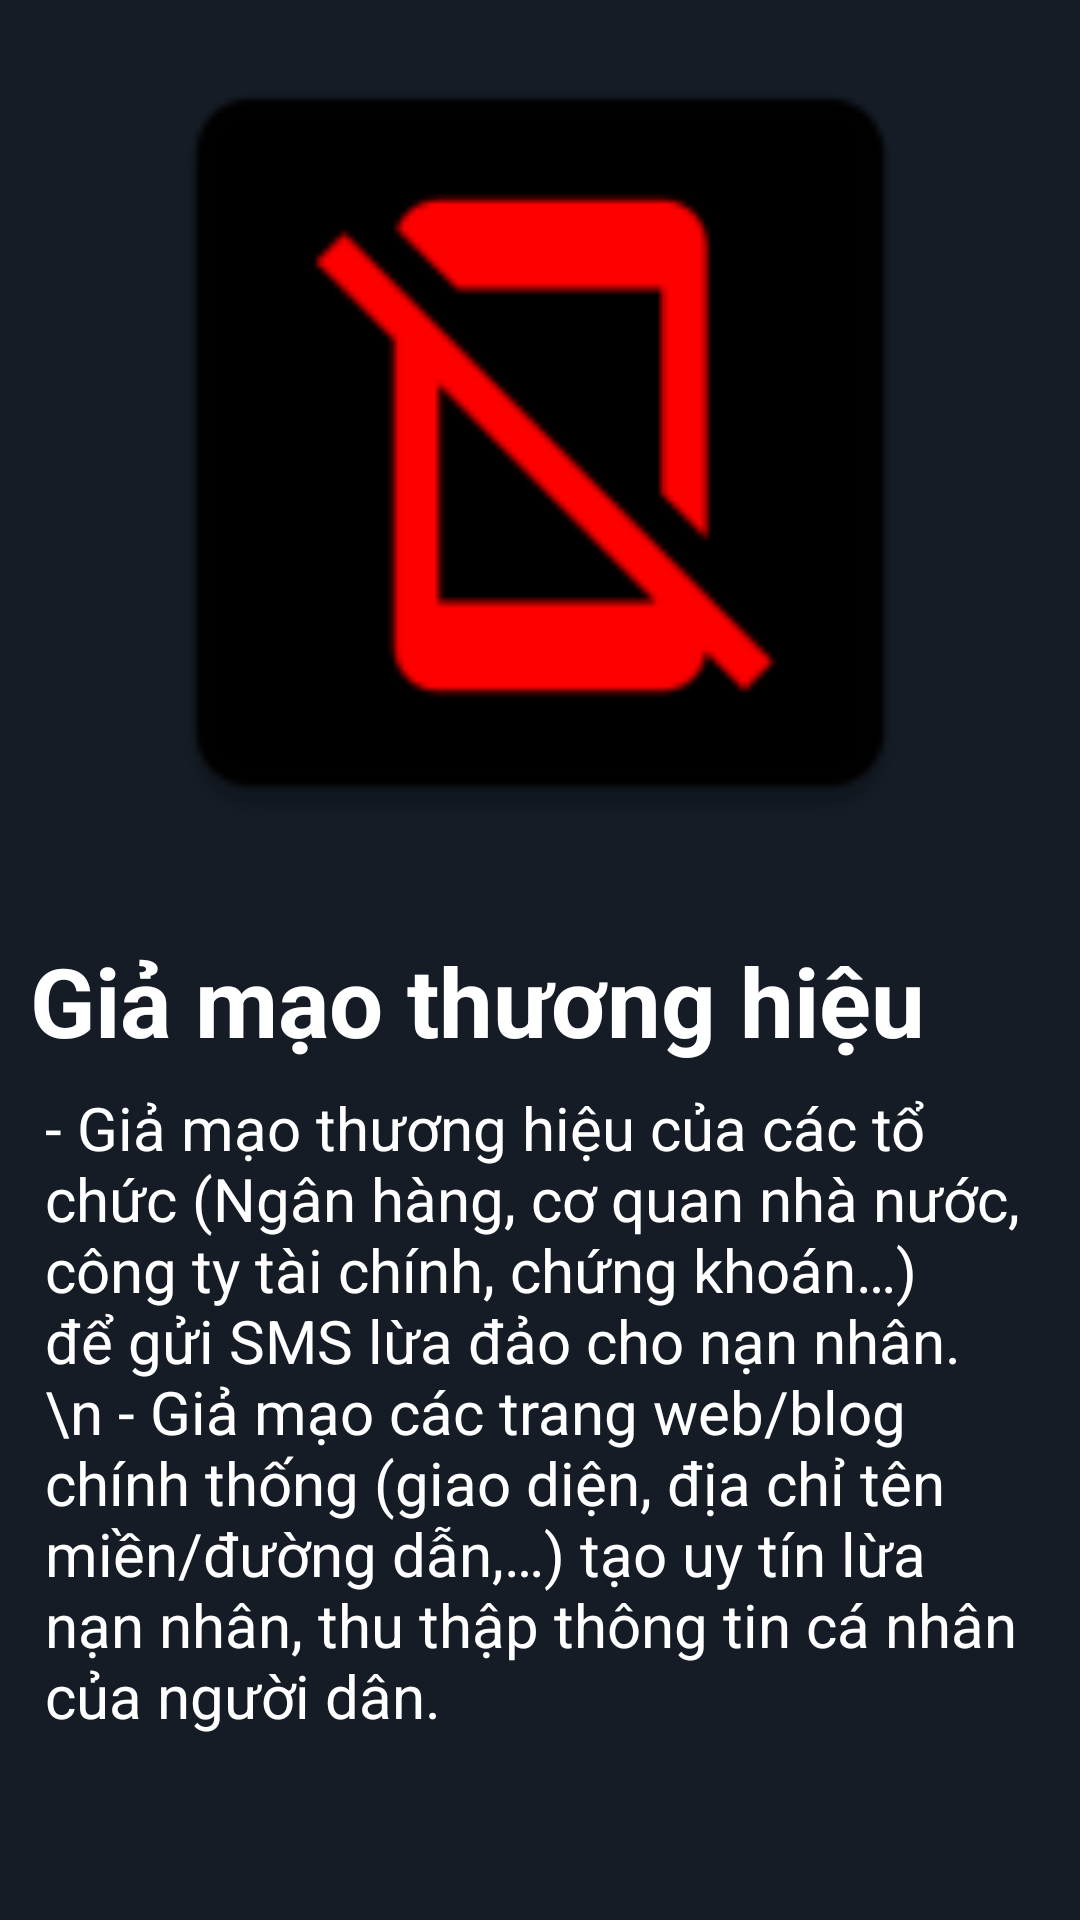

Android layout source for this screen:
<!-- AndroidManifest.xml: application theme Theme.TrueCall -->
<!-- res/layout/activity_news_detail.xml -->
<?xml version="1.0" encoding="utf-8"?>
<androidx.constraintlayout.widget.ConstraintLayout xmlns:android="http://schemas.android.com/apk/res/android"
    xmlns:app="http://schemas.android.com/apk/res-auto"
    xmlns:tools="http://schemas.android.com/tools"
    android:layout_width="match_parent"
    android:layout_height="match_parent"
    android:background="#151C25">

    <ImageView
        android:id="@+id/imgNews"
        android:layout_width="match_parent"
        android:layout_height="289dp"
        app:layout_constraintBottom_toBottomOf="parent"
        app:layout_constraintEnd_toEndOf="parent"
        app:layout_constraintHorizontal_bias="0.2"
        app:layout_constraintStart_toStartOf="parent"
        app:layout_constraintTop_toTopOf="parent"
        app:layout_constraintVertical_bias="0.009"
        app:srcCompat="@mipmap/ic_truecall" />

    <TextView
        android:id="@+id/tvTitle"
        android:layout_width="match_parent"
        android:layout_height="wrap_content"
        android:layout_marginStart="10dp"
        android:layout_marginTop="20dp"
        android:layout_marginEnd="10dp"
        android:text="Giả mạo thương hiệu"
        android:textColor="#ffffff"
        android:textSize="32dp"
        android:textStyle="bold"
        app:layout_constraintBottom_toBottomOf="parent"
        app:layout_constraintEnd_toEndOf="parent"
        app:layout_constraintHorizontal_bias="0.0"
        app:layout_constraintStart_toStartOf="parent"
        app:layout_constraintTop_toBottomOf="@+id/imgNews"
        app:layout_constraintVertical_bias="0.0" />

    <TextView
        android:id="@+id/tvContent"
        android:layout_width="match_parent"
        android:layout_height="wrap_content"
        android:layout_marginStart="15dp"
        android:layout_marginEnd="15dp"
        android:text="- Giả mạo thương hiệu của các tổ chức (Ngân hàng, cơ quan nhà nước, công ty tài chính, chứng khoán…) để gửi SMS lừa đảo cho nạn nhân.
        \n - Giả mạo các trang web/blog chính thống (giao diện, địa chỉ tên miền/đường dẫn,…) tạo uy tín lừa nạn nhân, thu thập thông tin cá nhân của người dân."
        android:textColor="#ffffff"
        android:textSize="20dp"
        app:layout_constraintBottom_toBottomOf="parent"
        app:layout_constraintEnd_toEndOf="parent"
        app:layout_constraintHorizontal_bias="0.0"
        app:layout_constraintStart_toStartOf="parent"
        app:layout_constraintTop_toBottomOf="@+id/tvTitle"
        app:layout_constraintVertical_bias="0.109" />
</androidx.constraintlayout.widget.ConstraintLayout>
<!-- resources referenced by this layout -->
<resources>
  <!-- mipmap ic_truecall: png bitmap (mipmap-hdpi, 1202 bytes) -->
  <style name="Theme.TrueCall" parent="Theme.MaterialComponents.DayNight.NoActionBar">
          
          <item name="colorPrimary">@android:color/holo_blue_dark</item>
          <item name="colorPrimaryVariant">@android:color/holo_blue_dark</item>
          <item name="colorOnPrimary">@color/white</item>
          
          <item name="colorSecondary">@color/teal_200</item>
          <item name="colorSecondaryVariant">@color/teal_700</item>
          <item name="colorOnSecondary">@color/black</item>
          
          <item name="android:statusBarColor">@color/black</item>
          
      </style>
  <!-- not gathered from this repository: default colours our renderer supplied (Android Studio template values) -->
  <color name="teal_200">#FF03DAC5</color>
  <color name="teal_700">#FF018786</color>
  <color name="black">#FF000000</color>
  <color name="white">#FFFFFFFF</color>
</resources>
